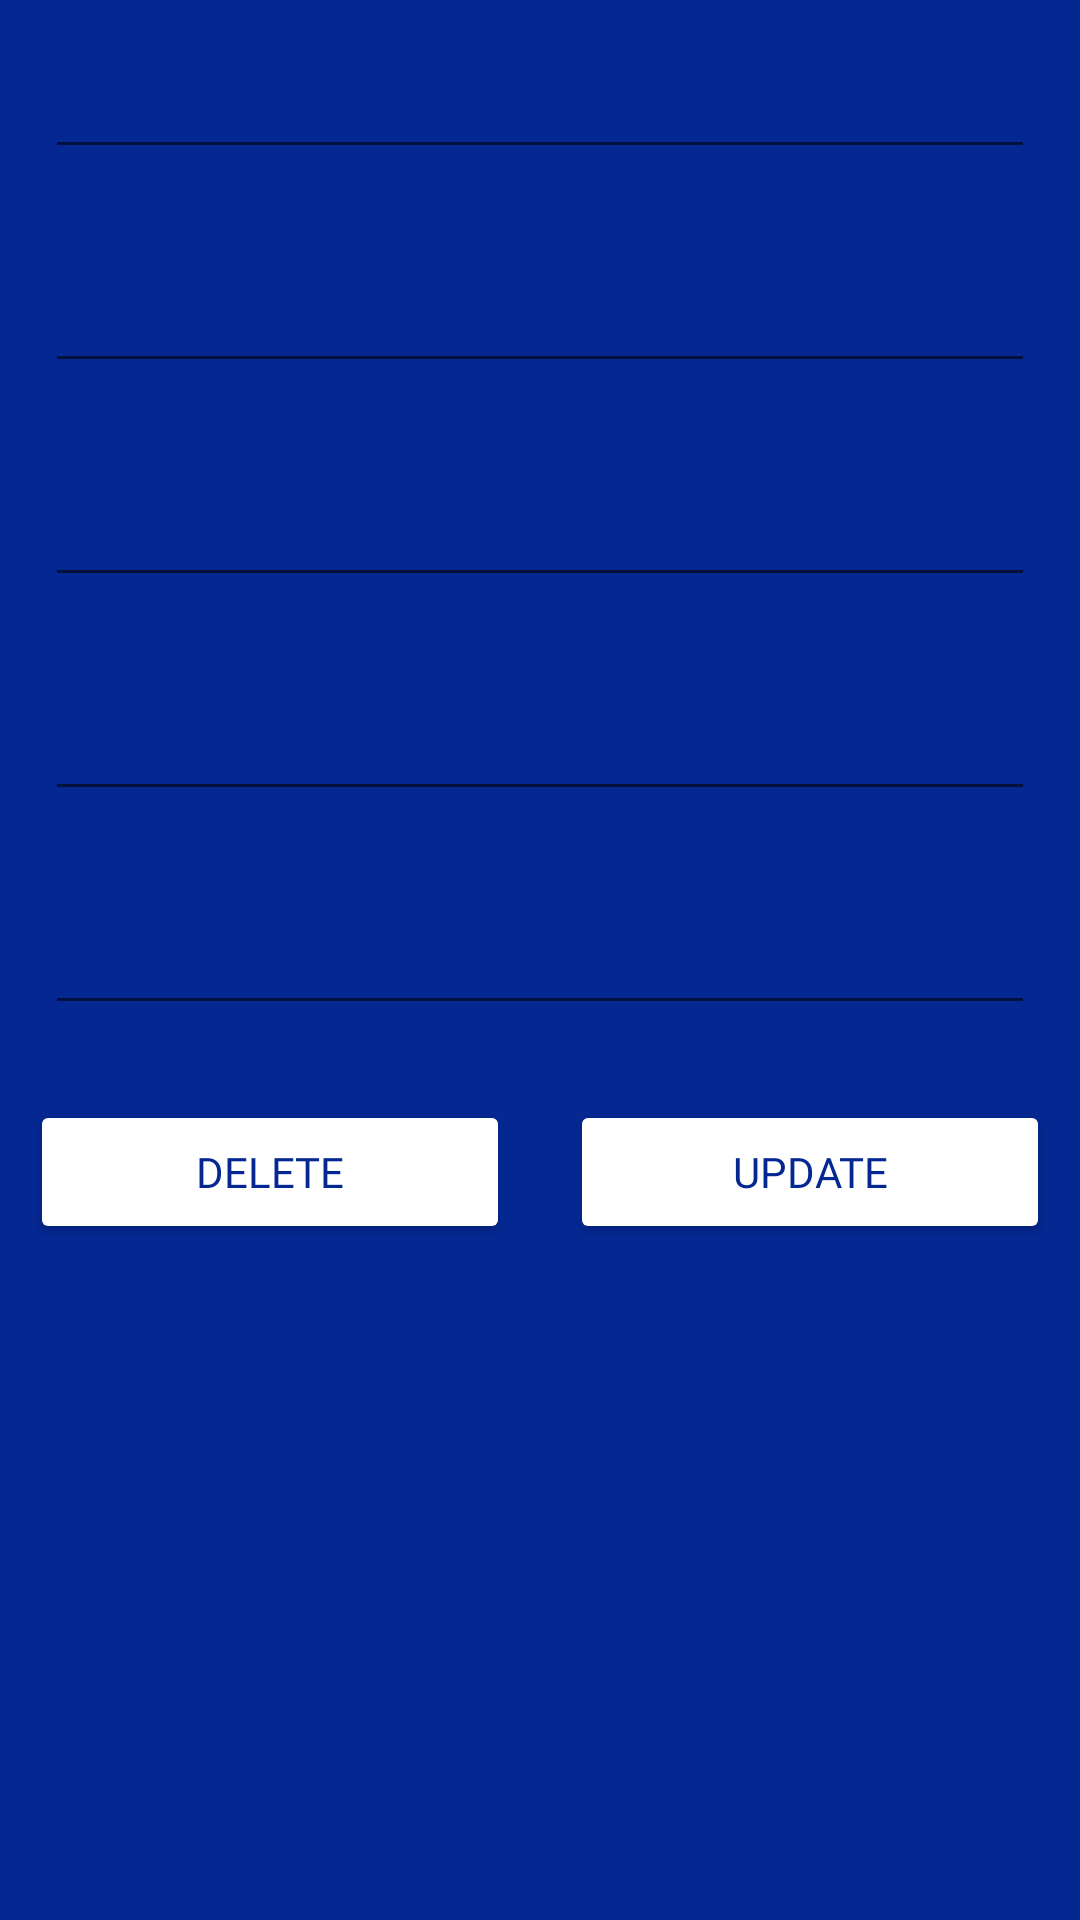

Produce the Android XML layout that renders to this screen, including the resource entries it uses.
<!-- AndroidManifest.xml: application theme Theme.BuildingSupplies -->
<!-- res/layout/activity_prodct_info.xml -->
<?xml version="1.0" encoding="utf-8"?>
<androidx.constraintlayout.widget.ConstraintLayout xmlns:android="http://schemas.android.com/apk/res/android"
    xmlns:app="http://schemas.android.com/apk/res-auto"
    xmlns:tools="http://schemas.android.com/tools"
    android:layout_width="match_parent"
    android:layout_height="match_parent"
    android:background="#042792"
    tools:context=".ProdctInfo">

    <LinearLayout
        android:layout_width="match_parent"
        android:layout_height="match_parent"
        android:orientation="vertical">


        <EditText
            android:id="@+id/productName1"
            android:layout_width="match_parent"
            android:layout_height="wrap_content"
            android:layout_margin="15dp"
            android:ems="10"
            android:inputType="textPersonName" />

        <EditText
            android:id="@+id/pid1"
            android:layout_width="match_parent"
            android:layout_height="wrap_content"
            android:ems="10"
            android:editable="false"
            android:layout_margin="15dp"
            android:inputType="number" />

        <EditText
            android:id="@+id/cid1"
            android:layout_width="match_parent"
            android:layout_height="wrap_content"
            android:layout_margin="15dp"
            android:ems="10"
            android:inputType="number" />

        <EditText
            android:id="@+id/quantity1"
            android:layout_width="match_parent"
            android:layout_height="wrap_content"
            android:ems="10"
            android:layout_margin="15dp"
            android:inputType="number" />

        <EditText
            android:id="@+id/price1"
            android:layout_width="match_parent"
            android:layout_height="wrap_content"
            android:ems="10"
            android:layout_margin="15dp"
            android:inputType="number" />

        <LinearLayout
            android:layout_width="match_parent"
            android:layout_height="70dp"
            android:orientation="horizontal">

            <Button
                android:id="@+id/delete1"
                android:layout_width="wrap_content"
                android:layout_height="wrap_content"
                android:layout_weight="1"
                android:layout_margin="10dp"
                android:backgroundTint="@color/white"
                android:textColor="#042792"
                android:fontFamily="@font/candal"
                android:text="Delete" />

            <Button
                android:id="@+id/update1"
                android:layout_width="wrap_content"
                android:layout_height="wrap_content"
                android:layout_weight="1"
                android:layout_margin="10dp"
                android:backgroundTint="@color/white"
                android:textColor="#042792"
                android:fontFamily="@font/candal"
                android:text="Update" />
        </LinearLayout>
    </LinearLayout>
</androidx.constraintlayout.widget.ConstraintLayout>
<!-- resources referenced by this layout -->
<resources>
  <style name="Theme.BuildingSupplies" parent="Theme.MaterialComponents.DayNight.NoActionBar">
          
          <item name="colorPrimary">@color/purple_500</item>
          <item name="colorPrimaryVariant">@color/purple_700</item>
          <item name="colorOnPrimary">@color/white</item>
          
          <item name="colorSecondary">@color/teal_200</item>
          <item name="colorSecondaryVariant">@color/teal_700</item>
          <item name="colorOnSecondary">@color/black</item>
          
          <item name="android:statusBarColor" tools:targetApi="l">?attr/colorPrimaryVariant</item>
          
      </style>
  <!-- not gathered from this repository: default colours our renderer supplied (Android Studio template values) -->
  <color name="purple_500">#FF6200EE</color>
  <color name="purple_700">#FF3700B3</color>
  <color name="teal_200">#FF03DAC5</color>
  <color name="teal_700">#FF018786</color>
  <color name="black">#FF000000</color>
  <color name="white">#FFFFFFFF</color>
</resources>
